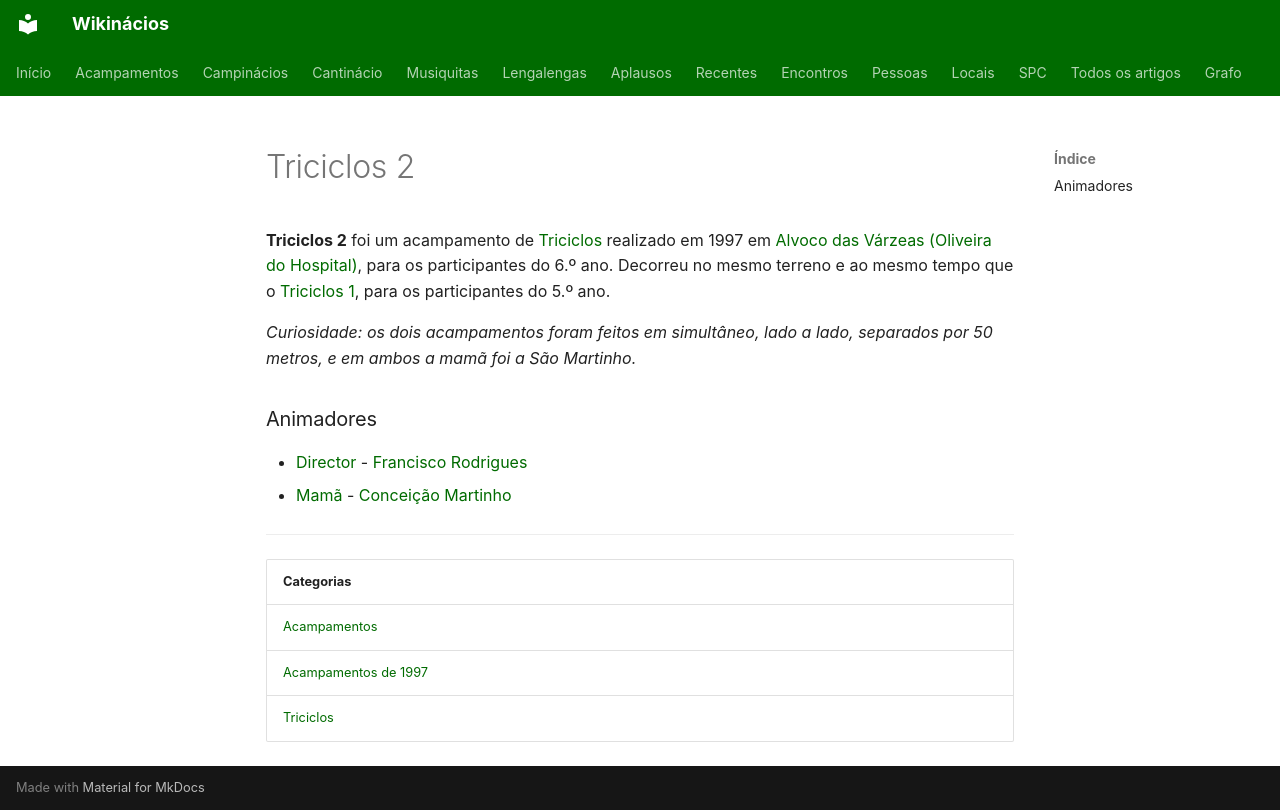

repository: neteinstein/Campinacios · page: Acampamentos/1997/Triciclos 2.html · generator: mkdocs

# Triciclos 2

**Triciclos 2** foi um acampamento de [Triciclos](../../Categorias/Triciclos.md) realizado em 1997 em [Alvoco das Várzeas (Oliveira do Hospital)](../../Restrito/Locais%20de%20Acampamento/Alvoco%20das%20V%C3%A1rzeas%20%28Oliveira%20do%20Hospital%29.md), para os participantes do 6.º ano. Decorreu no mesmo terreno e ao mesmo tempo que o [Triciclos 1](Triciclos%201.md), para os participantes do 5.º ano.

*Curiosidade: os dois acampamentos foram feitos em simultâneo, lado a lado, separados por 50 metros, e em ambos a mamã foi a São Martinho.*

### Animadores

- [Director](../../Cargos/Director.md) - [Francisco Rodrigues](../../Pessoas/F/Francisco%20Rodrigues%20%28CAIC%29.md)
- [Mamã](../../Cargos/Mam%C3%A3.md) - [Conceição Martinho](../../Pessoas/C/Concei%C3%A7%C3%A3o%20Martinho.md)

---

| Categorias |
| --- |
| [Acampamentos](../../Categorias/Acampamentos.md) |
| [Acampamentos de 1997](../../Categorias/Acampamentos%20de%201997.md) |
| [Triciclos](../../Categorias/Triciclos.md) |
